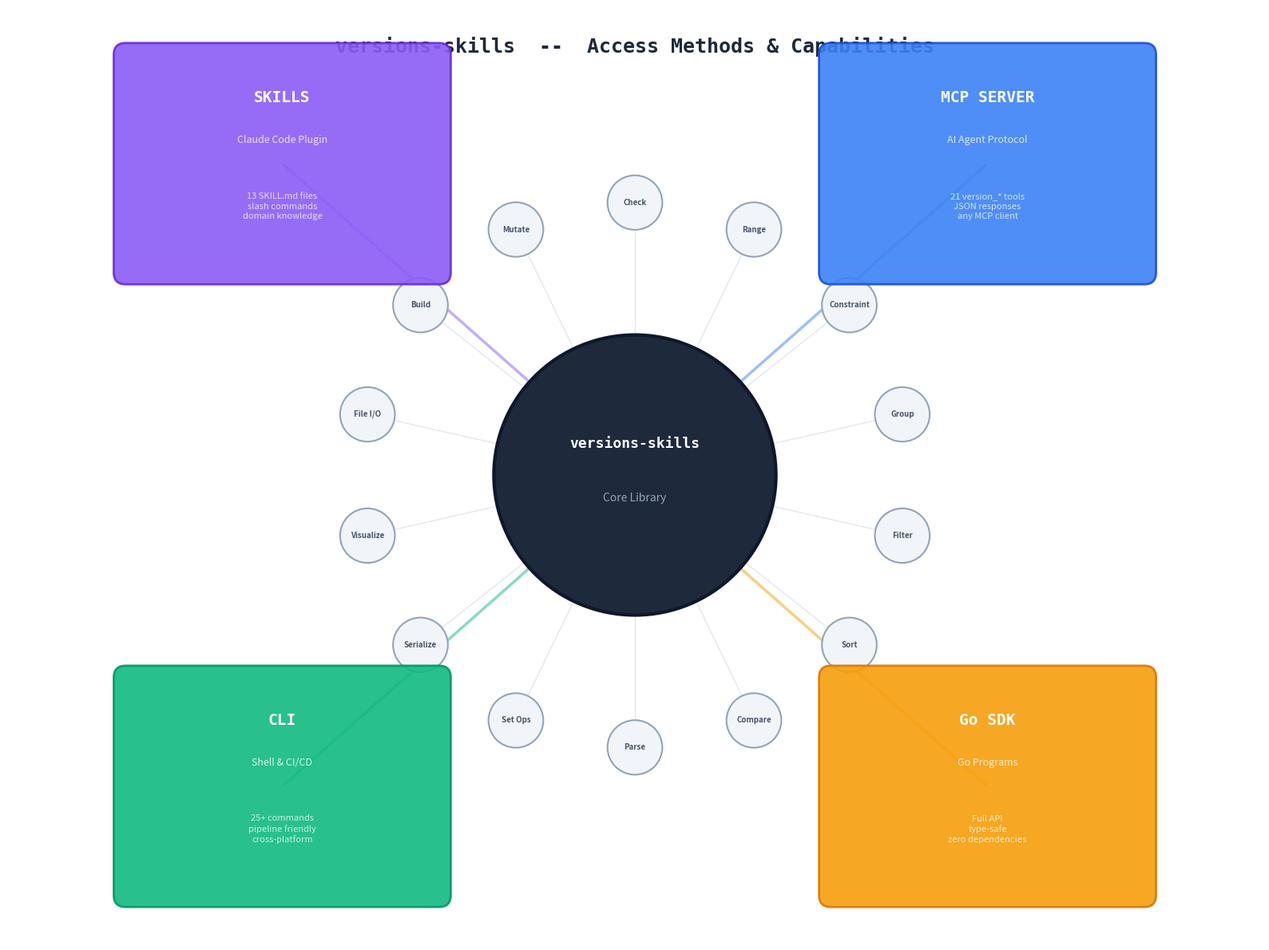

Recreate this plot in Python. (Note: this script raises an exception after producing the figure.)
#!/usr/bin/env python3
"""
Generate a diagram showing the 4 access methods (Skills, CLI, SDK, MCP)
and their relationship to the core capabilities.
"""

import matplotlib
matplotlib.use('Agg')
import matplotlib.pyplot as plt
from matplotlib.patches import FancyBboxPatch
import numpy as np

fig, ax = plt.subplots(figsize=(16, 12))
ax.set_xlim(0, 16)
ax.set_ylim(0, 12)
ax.axis("off")
fig.patch.set_facecolor("white")

# Central hub
cx, cy = 8, 6
hub = plt.Circle((cx, cy), 1.8, facecolor="#1e293b", edgecolor="#0f172a", lw=3, zorder=5)
ax.add_patch(hub)
ax.text(cx, cy + 0.4, "versions-skills", ha="center", va="center",
        fontsize=13, fontweight="bold", color="white", zorder=6, family="monospace")
ax.text(cx, cy - 0.3, "Core Library", ha="center", va="center",
        fontsize=10, color="#94a3b8", zorder=6)

# 4 Access methods
access_methods = [
    {
        "x": 3.5, "y": 10, "color": "#8b5cf6", "edge": "#6d28d9",
        "title": "SKILLS",
        "desc": "Claude Code Plugin",
        "detail": "13 SKILL.md files\nslash commands\ndomain knowledge",
    },
    {
        "x": 12.5, "y": 10, "color": "#3b82f6", "edge": "#1d4ed8",
        "title": "MCP SERVER",
        "desc": "AI Agent Protocol",
        "detail": "21 version_* tools\nJSON responses\nany MCP client",
    },
    {
        "x": 3.5, "y": 2, "color": "#10b981", "edge": "#059669",
        "title": "CLI",
        "desc": "Shell & CI/CD",
        "detail": "25+ commands\npipeline friendly\ncross-platform",
    },
    {
        "x": 12.5, "y": 2, "color": "#f59e0b", "edge": "#d97706",
        "title": "Go SDK",
        "desc": "Go Programs",
        "detail": "Full API\ntype-safe\nzero dependencies",
    },
]

for am in access_methods:
    w, h = 4.0, 2.8
    card = FancyBboxPatch(
        (am["x"] - w/2, am["y"] - h/2), w, h,
        boxstyle="round,pad=0.15", facecolor=am["color"],
        edgecolor=am["edge"], lw=2, alpha=0.9, zorder=4
    )
    ax.add_patch(card)

    ax.text(am["x"], am["y"] + 0.85, am["title"], ha="center", va="center",
            fontsize=14, fontweight="bold", color="white", zorder=5, family="monospace")
    ax.text(am["x"], am["y"] + 0.3, am["desc"], ha="center", va="center",
            fontsize=9, color="white", alpha=0.8, zorder=5)
    ax.text(am["x"], am["y"] - 0.55, am["detail"], ha="center", va="center",
            fontsize=8, color="white", alpha=0.75, zorder=5, linespacing=1.3)

    # Connection line to center
    ax.annotate(
        "", xy=(cx, cy), xytext=(am["x"], am["y"]),
        arrowprops=dict(arrowstyle="-|>", color=am["color"], lw=2.5,
                        alpha=0.5, connectionstyle="arc3,rad=0"),
        zorder=2
    )

# Capabilities ring
capabilities = [
    "Parse", "Compare", "Sort", "Filter", "Group",
    "Constraint", "Range", "Check", "Mutate", "Build",
    "File I/O", "Visualize", "Serialize", "Set Ops",
]

n = len(capabilities)
radius = 3.5
for i, cap in enumerate(capabilities):
    angle = 2 * np.pi * i / n - np.pi / 2
    x = cx + radius * np.cos(angle)
    y = cy + radius * np.sin(angle)

    dot = plt.Circle((x, y), 0.35, facecolor="#f1f5f9", edgecolor="#94a3b8",
                      lw=1.5, zorder=3)
    ax.add_patch(dot)
    ax.text(x, y, cap, ha="center", va="center", fontsize=7,
            fontweight="bold", color="#475569", zorder=4)

    ax.plot([cx, x], [cy, y], color="#e2e8f0", lw=1, zorder=1)

# Title
ax.text(8, 11.5, "versions-skills  --  Access Methods & Capabilities", ha="center",
        va="center", fontsize=18, fontweight="bold", color="#1e293b", family="monospace")

plt.tight_layout()
plt.savefig("/home/cc11001100/github/scagogogo/versions-skills/docs/images/access-methods.png",
            dpi=150, bbox_inches="tight", facecolor="white")
plt.close()
print("access-methods.png saved")
